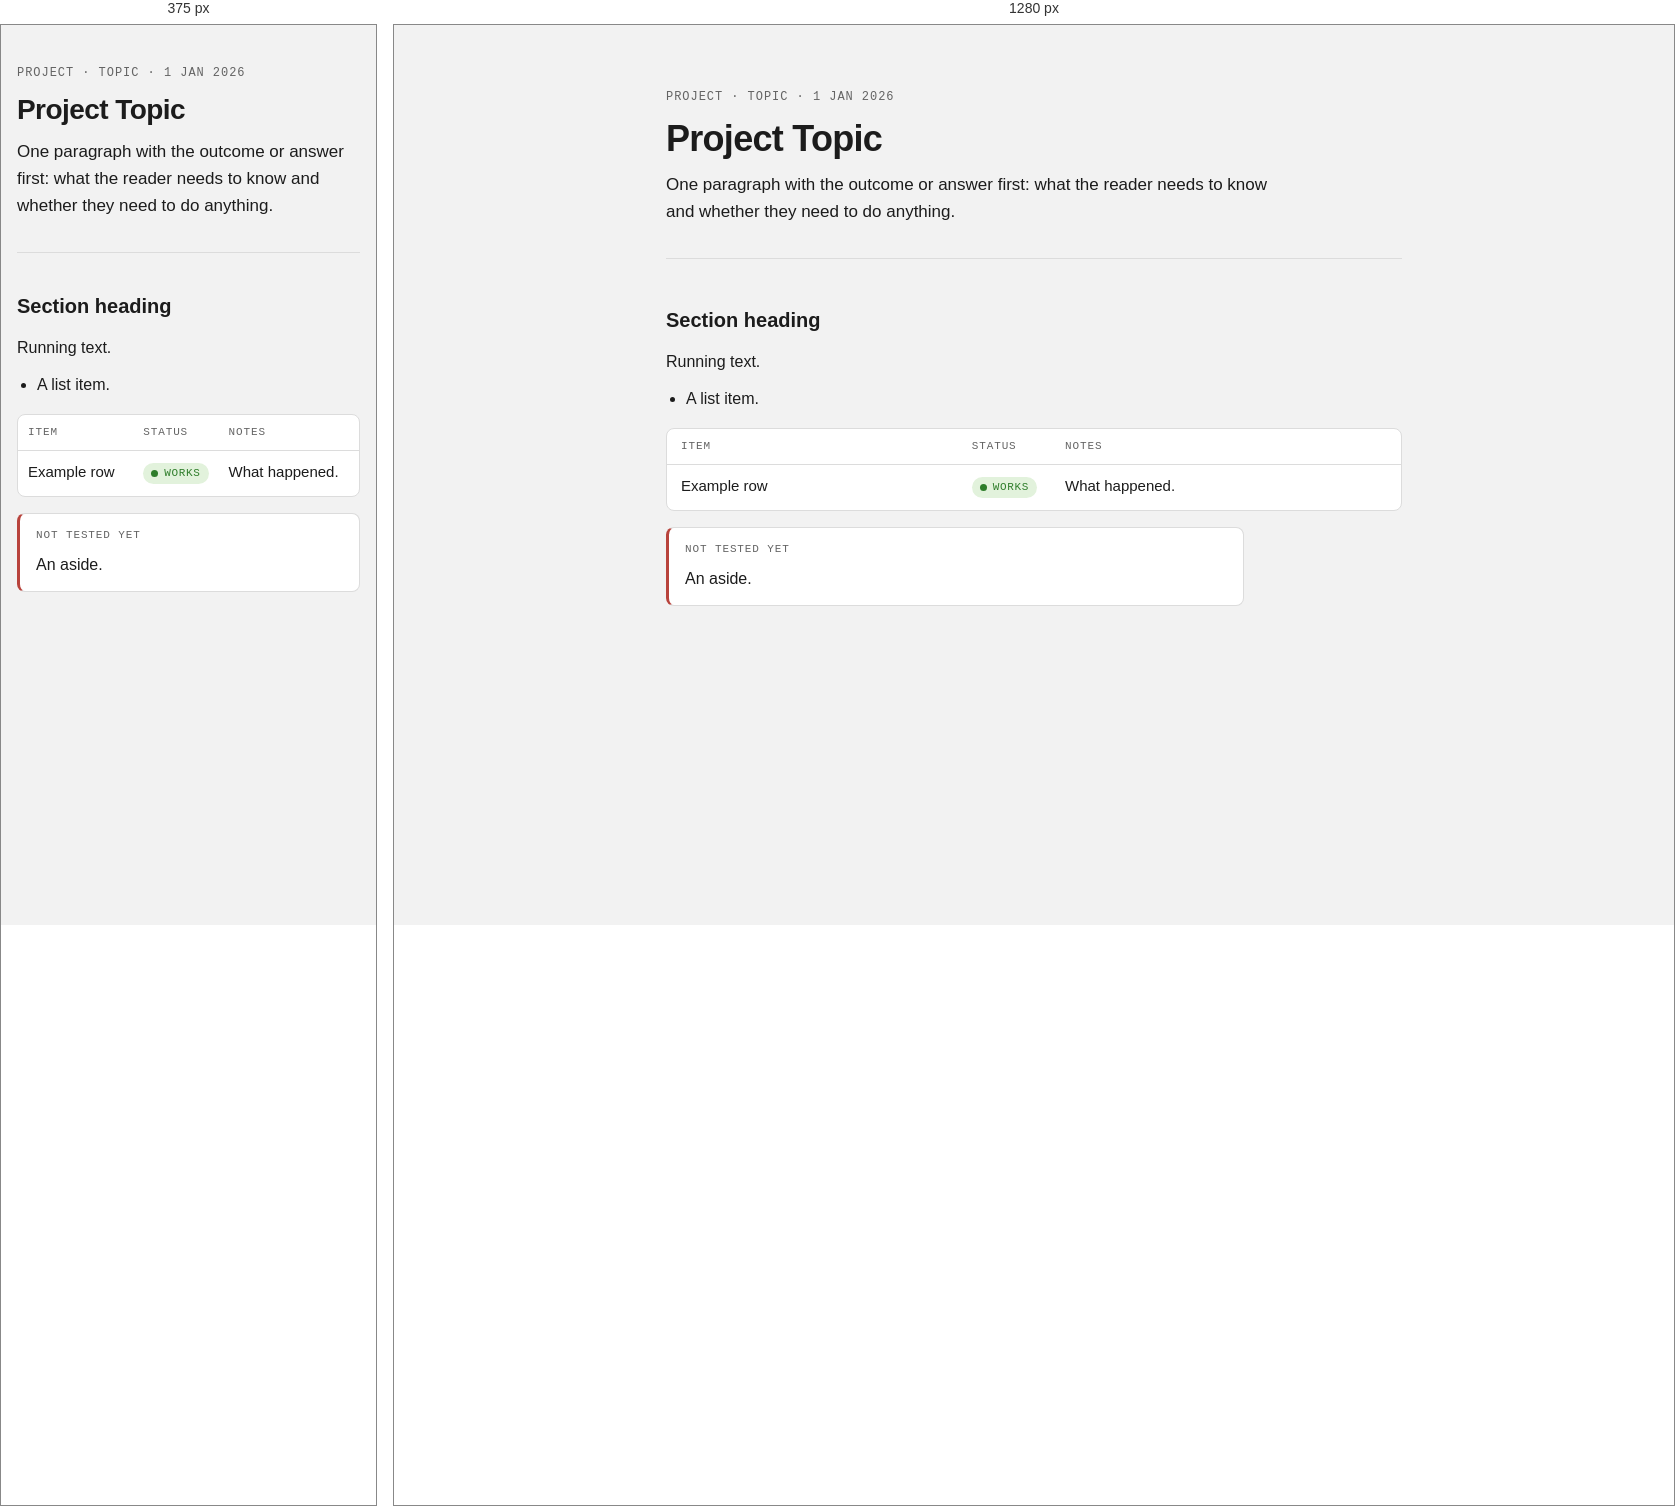
Rendered at 375 px and 1280 px, left to right.

<!-- file: template.html -->
<title>Project Topic</title>
<meta name="claude:viewport-fit-sides" content="cover">
<link rel="preconnect" href="https://fonts.googleapis.com">
<link rel="preconnect" href="https://fonts.gstatic.com" crossorigin>
<link rel="stylesheet" href="https://fonts.googleapis.com/css2?family=IBM+Plex+Mono:wght@400;500&family=IBM+Plex+Sans:ital,wght@0,400;0,500;0,600;1,400&display=swap">
<link rel="stylesheet" href="house.css">

<main class="page">
  <header class="page-header">
    <div class="eyebrow">project · topic · 1 Jan 2026</div>
    <h1>Project Topic</h1>
    <p class="lede">One paragraph with the outcome or answer first: what the reader needs to know and whether they need to do anything.</p>
  </header>

  <section class="block">
    <h2>Section heading</h2>
    <div class="prose">
      <p>Running text.</p>
      <ul><li>A list item.</li></ul>
    </div>
    <div class="table-wrap">
      <table class="table">
        <thead><tr><th scope="col">Item</th><th class="st" scope="col">Status</th><th scope="col">Notes</th></tr></thead>
        <tbody>
          <tr><td>Example row</td><td class="st"><span class="status" data-status="done">Works</span></td><td>What happened.</td></tr>
        </tbody>
      </table>
    </div>
    <div class="note" data-tone="blocked"><span class="note-label">Not tested yet</span><p>An aside.</p></div>
  </section>
</main>


/* @media block from house.css */
@media (max-width: 520px) {
  .page { padding-block: 40px 64px; gap: 2.5rem; }
  .page-header h1 { font-size: 1.75rem; }
  .table thead th, .table td, .table tbody th { padding-inline: 0.625rem; }
}